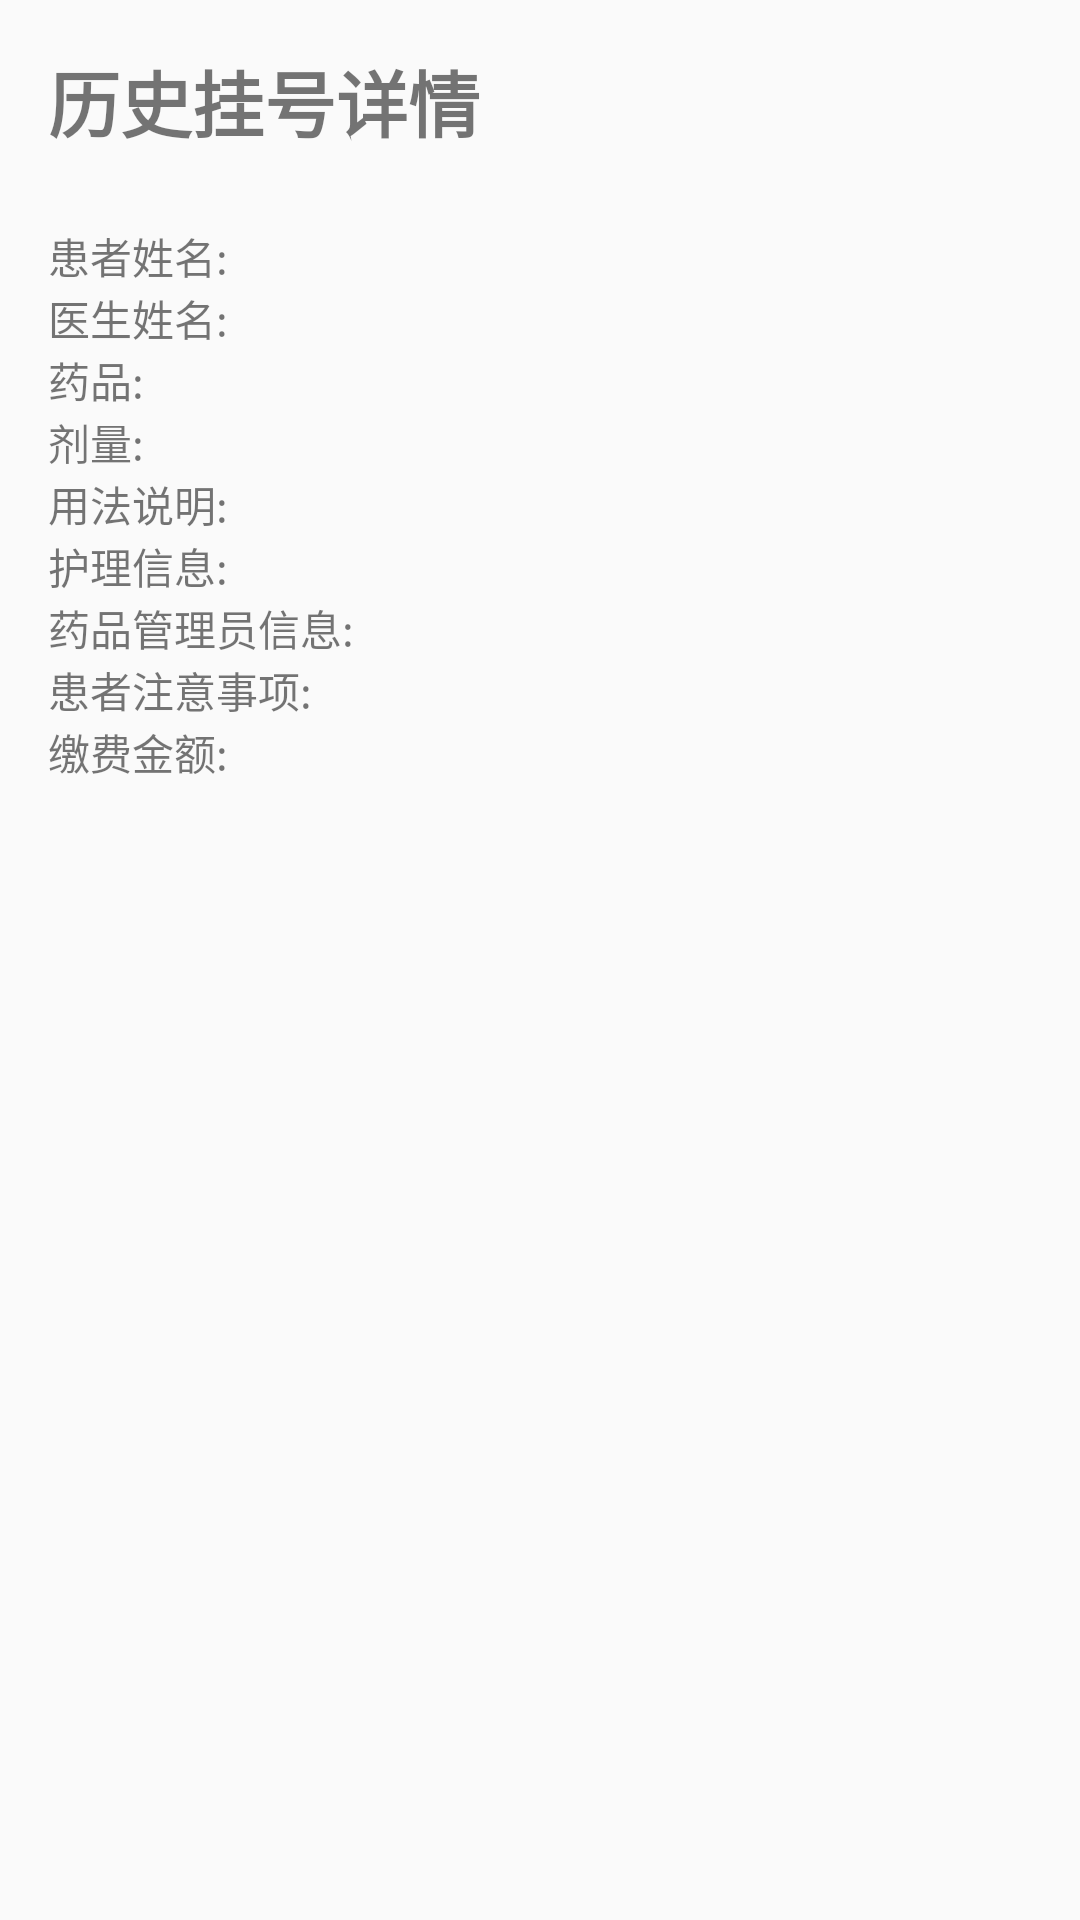

Write the Android layout XML for this screen, with the resource values it uses.
<!-- AndroidManifest.xml: application theme AppTheme -->
<!-- res/layout/activity_patient_history_detail.xml -->
<?xml version="1.0" encoding="utf-8"?>
<ScrollView xmlns:android="http://schemas.android.com/apk/res/android"
    xmlns:app="http://schemas.android.com/apk/res-auto"
    xmlns:tools="http://schemas.android.com/tools"
    android:layout_width="match_parent"
    android:layout_height="match_parent"
    android:padding="16dp"
    tools:context=".ui.patient.PatientHistoryDetailActivity">

    <LinearLayout
        android:layout_width="match_parent"
        android:layout_height="wrap_content"
        android:orientation="vertical">

        <TextView
            android:layout_width="match_parent"
            android:layout_height="wrap_content"
            android:text="历史挂号详情"
            android:textSize="24sp"
            android:textStyle="bold"
            android:layout_marginBottom="24dp"/>

        <TextView
            android:id="@+id/tv_patient_name"
            android:layout_width="match_parent"
            android:layout_height="wrap_content"
            android:text="患者姓名: "/>

        <TextView
            android:id="@+id/tv_doctor_name"
            android:layout_width="match_parent"
            android:layout_height="wrap_content"
            android:text="医生姓名: "/>

        <TextView
            android:id="@+id/tv_medicine"
            android:layout_width="match_parent"
            android:layout_height="wrap_content"
            android:text="药品: "/>

        <TextView
            android:id="@+id/tv_dosage"
            android:layout_width="match_parent"
            android:layout_height="wrap_content"
            android:text="剂量: "/>

        <TextView
            android:id="@+id/tv_instructions"
            android:layout_width="match_parent"
            android:layout_height="wrap_content"
            android:text="用法说明: "/>

        <TextView
            android:id="@+id/tv_nurse_instructions"
            android:layout_width="match_parent"
            android:layout_height="wrap_content"
            android:text="护理信息: "/>

        <TextView
            android:id="@+id/tv_pharmacy_instructions"
            android:layout_width="match_parent"
            android:layout_height="wrap_content"
            android:text="药品管理员信息: "/>

        <TextView
            android:id="@+id/tv_patient_instructions"
            android:layout_width="match_parent"
            android:layout_height="wrap_content"
            android:text="患者注意事项: "/>

        <TextView
            android:id="@+id/tv_payment_amount"
            android:layout_width="match_parent"
            android:layout_height="wrap_content"
            android:text="缴费金额: "/>

    </LinearLayout>
</ScrollView>
<!-- resources referenced by this layout -->
<resources>
  <style name="AppTheme" parent="Theme.AppCompat.Light.DarkActionBar">
          
          <item name="colorPrimary">@color/colorPrimary</item>
          <item name="colorPrimaryDark">@color/colorPrimaryDark</item>
          <item name="colorAccent">@color/colorAccent</item>
      </style>
  <color name="colorPrimary">#00796B</color>
  <color name="colorPrimaryDark">#004D40</color>
  <color name="colorAccent">#FF4081</color>
</resources>
